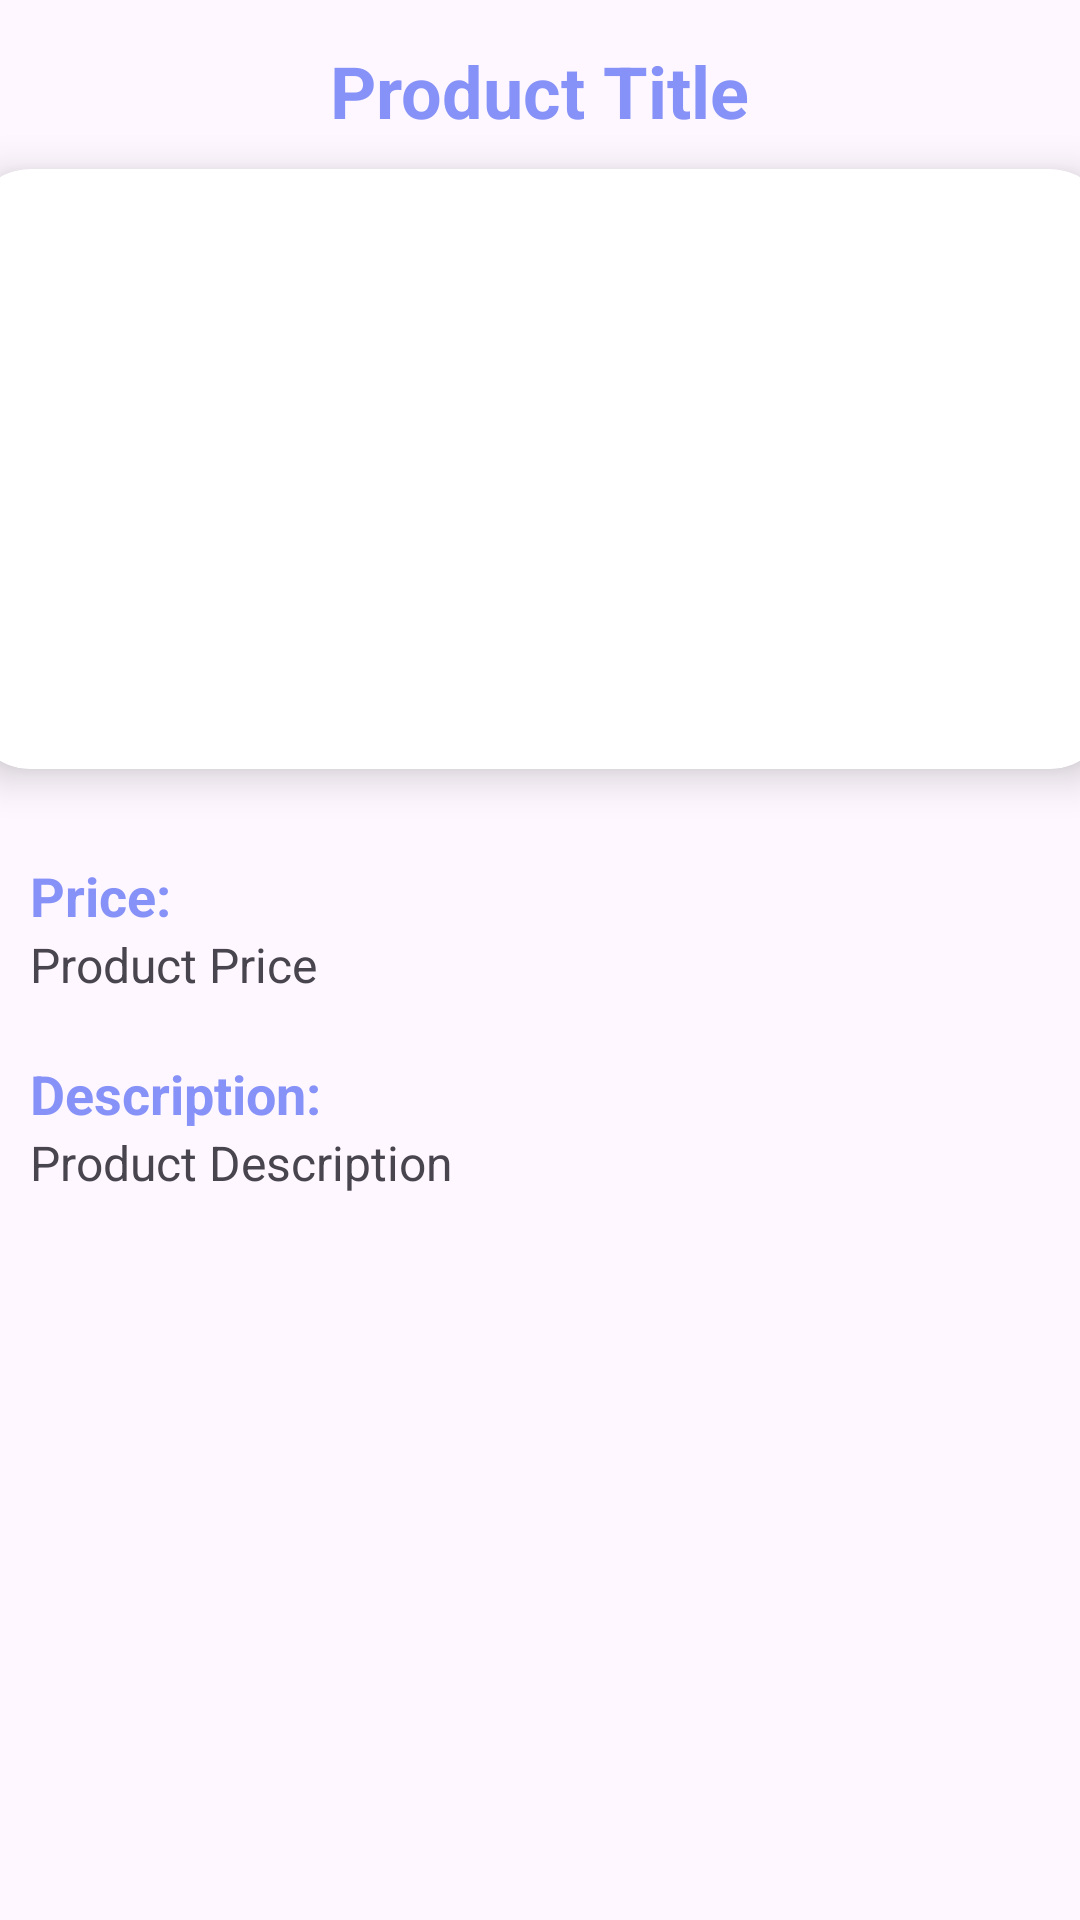

The Android layout XML behind this screen, and the referenced resources:
<!-- AndroidManifest.xml: application theme Theme.Store -->
<!-- res/layout/fragment_product.xml -->
<?xml version="1.0" encoding="utf-8"?>
<LinearLayout
    xmlns:android="http://schemas.android.com/apk/res/android"
    xmlns:app="http://schemas.android.com/apk/res-auto"
    xmlns:tools="http://schemas.android.com/tools"
    android:layout_width="match_parent"
    android:layout_height="match_parent"
    android:orientation="vertical"
    >

    <TextView
        android:layout_width="wrap_content"
        android:layout_height="wrap_content"
        android:id="@+id/productTitle"
        android:layout_marginTop="14dp"
        android:text="Product Title"
        android:textSize="24sp"
        android:textColor="@color/lavender"
        android:textStyle="bold"
        android:layout_gravity="center"/>

    <androidx.cardview.widget.CardView
        android:layout_width="380dp"
        android:layout_height="200dp"
        android:id="@+id/productImage"
        android:layout_marginTop="10dp"
        android:layout_gravity="center"
        app:cardCornerRadius="20dp"
        app:cardElevation="8dp">

        <ImageView
            android:layout_width="380dp"
            android:layout_height="200dp"
            android:id="@+id/detailImage"
            android:layout_marginTop="10dp"
            android:layout_gravity="center"
            android:scaleType="centerCrop"/>

    </androidx.cardview.widget.CardView>

    <TextView
        android:layout_width="wrap_content"
        android:layout_height="wrap_content"
        android:text="Price:"
        android:textColor="@color/lavender"
        android:textStyle="bold"
        android:layout_marginStart="10dp"
        android:layout_marginTop="30dp"
        android:textSize="18sp"/>

    <TextView
        android:layout_width="match_parent"
        android:layout_height="wrap_content"
        android:text="Product Price"
        android:layout_marginStart="10dp"
        android:textSize="16sp"
        android:id="@+id/productPrice"/>

    <TextView
        android:layout_width="wrap_content"
        android:layout_height="wrap_content"
        android:text="Description:"
        android:textColor="@color/lavender"
        android:textStyle="bold"
        android:layout_marginStart="10dp"
        android:layout_marginTop="20dp"
        android:textSize="18sp"/>

    <TextView
        android:layout_width="match_parent"
        android:layout_height="wrap_content"
        android:text="Product Description"
        android:layout_marginStart="10dp"
        android:textSize="16sp"
        android:id="@+id/productDescription"/>



</LinearLayout>
<!-- resources referenced by this layout -->
<resources>
  <color name="lavender">#8692f7</color>
  <style name="Theme.Store" parent="Base.Theme.Store" />
  <style name="Base.Theme.Store" parent="Theme.Material3.DayNight.NoActionBar">
          
          
      </style>
</resources>
